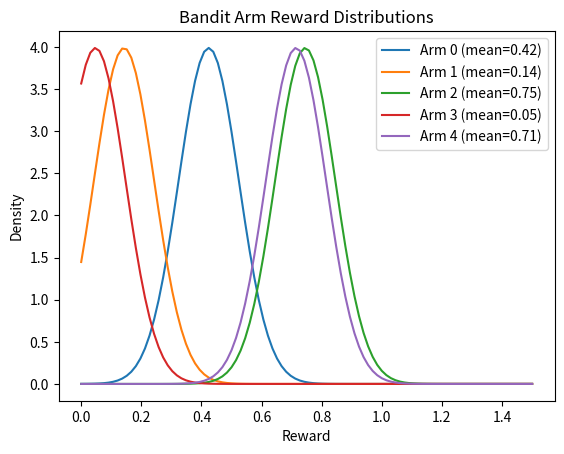

Here is the Python script that generated this plot:
import numpy as np
import matplotlib.pyplot as plt


class BanditEnv:
    def __init__(self, K: int = 5) -> None:
        self.K = K
        self.true_means = np.random.uniform(0, 1, K)

    def pull(self, arm: int) -> float:
        # Rewards are Gaussian around each mean
        return np.random.normal(self.true_means[arm], 0.1)

    def plot_distributions(self) -> None:
        for k, mu in enumerate(self.true_means):
            xs = np.linspace(0, 1.5, 100)
            ys = (
                1
                / np.sqrt(2 * np.pi * 0.1**2)
                * np.exp(-((xs - mu) ** 2) / (2 * 0.1**2))
            )
            plt.plot(xs, ys, label=f"Arm {k} (mean={mu:.2f})")
        plt.legend()
        plt.title("Bandit Arm Reward Distributions")
        plt.ylabel("Density")
        plt.xlabel("Reward")
        plt.show()


env = BanditEnv(K=5)
print("True arm means:", np.round(env.true_means, 2))
env.plot_distributions()
